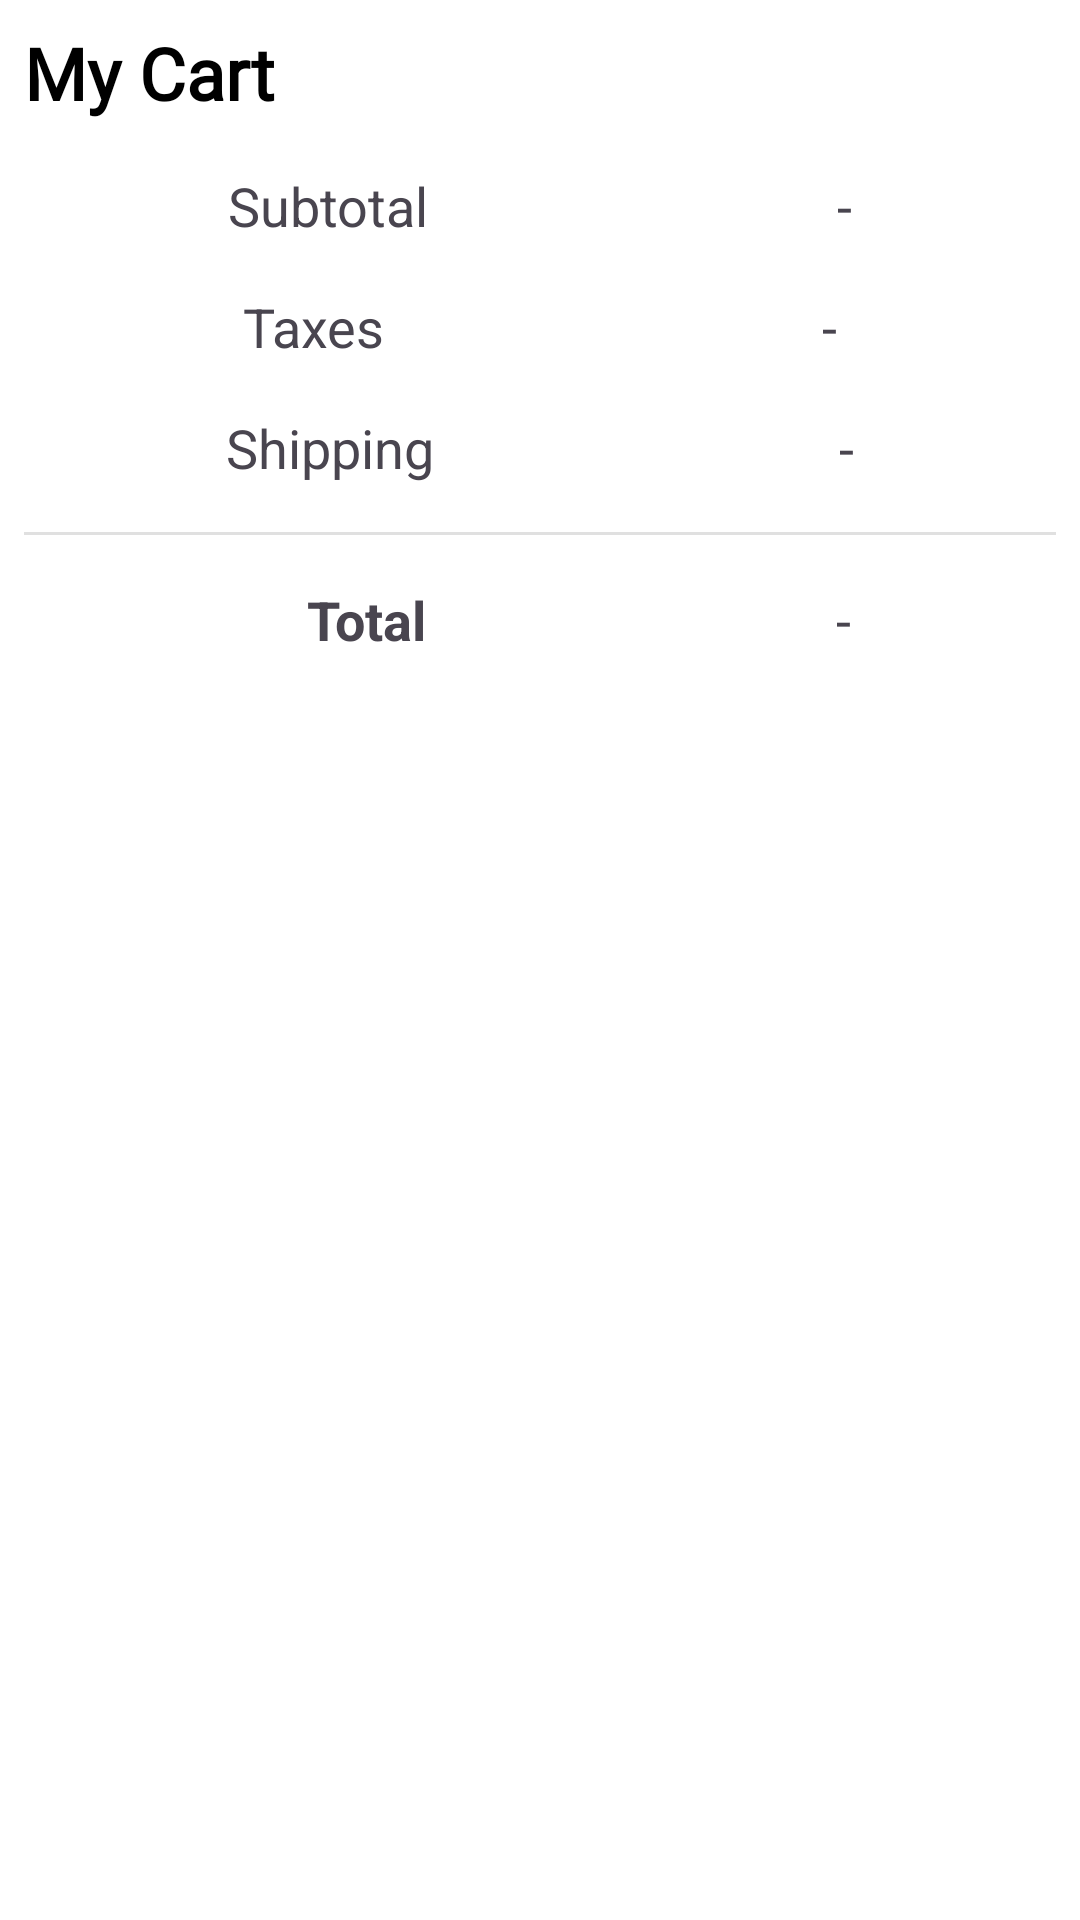

The Android layout XML behind this screen, and the referenced resources:
<!-- AndroidManifest.xml: application theme Theme.Folium_Nav -->
<!-- res/layout/fragment_cart.xml -->
<?xml version="1.0" encoding="utf-8"?>
<FrameLayout xmlns:android="http://schemas.android.com/apk/res/android"
    xmlns:app="http://schemas.android.com/apk/res-auto"
    xmlns:tools="http://schemas.android.com/tools"
    android:layout_width="match_parent"
    android:layout_height="match_parent"
    tools:context=".Fragments.CartFragment"
    android:id="@+id/cart_page"
    android:background="@color/backgroundColor">


    <androidx.constraintlayout.widget.ConstraintLayout
        android:id="@+id/all_cart_container"
        android:layout_width="match_parent"
        android:layout_height="match_parent"
        android:layout_margin="8dp">

        <androidx.constraintlayout.widget.ConstraintLayout
            android:id="@+id/cart_is_empty"
            android:layout_width="match_parent"
            android:layout_height="match_parent"
            app:layout_constraintBottom_toBottomOf="parent"
            app:layout_constraintEnd_toEndOf="parent"
            app:layout_constraintStart_toStartOf="parent"
            android:visibility="gone">

            <ImageView
                android:id="@+id/imageView"
                android:layout_width="150dp"
                android:layout_height="150dp"
                app:layout_constraintBottom_toBottomOf="parent"
                app:layout_constraintEnd_toEndOf="parent"
                app:layout_constraintStart_toStartOf="parent"
                app:layout_constraintTop_toTopOf="parent"
                tools:src="@drawable/ic_cart"
                app:tint="@color/colorPrimary" />

            <TextView
                android:id="@+id/textView"
                android:layout_width="wrap_content"
                android:layout_height="wrap_content"
                android:text="Your Cart is Empty"
                android:fontFamily="@font/patua_one_regular"
                android:textStyle="bold"
                android:textSize="24sp"
                app:layout_constraintBottom_toTopOf="@+id/imageView"
                app:layout_constraintEnd_toEndOf="@+id/imageView"
                app:layout_constraintStart_toStartOf="@+id/imageView" />
        </androidx.constraintlayout.widget.ConstraintLayout>

        <ScrollView
            android:id="@+id/cart_container_SV"
            android:layout_width="match_parent"
            android:layout_height="match_parent">


            <androidx.constraintlayout.widget.ConstraintLayout
                android:id="@+id/cart_container"
                android:layout_width="match_parent"
                android:layout_height="wrap_content">

                <TextView
                    android:id="@+id/cartTitle"
                    android:layout_width="wrap_content"
                    android:layout_height="wrap_content"
                    android:text="My Cart"
                    app:layout_constraintStart_toStartOf="parent"
                    app:layout_constraintTop_toTopOf="parent"
                    android:textSize="24sp"
                    android:textStyle="bold"
                    android:fontFamily="@font/patua_one_regular"
                    android:textColor="@color/black"/>

                <androidx.recyclerview.widget.RecyclerView
                    android:id="@+id/cartView"
                    android:layout_width="match_parent"
                    android:layout_height="wrap_content"
                    app:layout_constraintEnd_toEndOf="parent"
                    app:layout_constraintStart_toStartOf="parent"
                    app:layout_constraintTop_toBottomOf="@+id/cartTitle"
                    android:layout_marginTop="8dp"/>

                <LinearLayout
                    android:id="@+id/subtotalCont"
                    android:layout_width="match_parent"
                    android:layout_height="match_parent"
                    android:orientation="horizontal"
                    app:layout_constraintTop_toBottomOf="@id/cartView"
                    android:layout_marginTop="8dp">

                    <TextView
                        android:id="@+id/textView13"
                        android:layout_width="wrap_content"
                        android:layout_height="wrap_content"
                        android:layout_weight="1"
                        android:text="Subtotal"
                        android:gravity="center"
                        android:textSize="18sp"/>

                    <TextView
                        android:id="@+id/subtotal"
                        android:layout_width="wrap_content"
                        android:layout_height="wrap_content"
                        android:layout_weight="1"
                        android:text="-"
                        android:gravity="center"
                        android:textSize="18sp"/>
                </LinearLayout>

                <LinearLayout
                    android:id="@+id/taxesCont"
                    android:layout_width="match_parent"
                    android:layout_height="match_parent"
                    android:orientation="horizontal"
                    android:layout_marginTop="16dp"
                    app:layout_constraintTop_toBottomOf="@id/subtotalCont">

                    <TextView
                        android:id="@+id/textView16"
                        android:layout_width="wrap_content"
                        android:layout_height="wrap_content"
                        android:layout_weight="1"
                        android:text="Taxes"
                        android:gravity="center"
                        android:textSize="18sp"/>

                    <TextView
                        android:id="@+id/tax"
                        android:layout_width="wrap_content"
                        android:layout_height="wrap_content"
                        android:layout_weight="1"
                        android:text="-"
                        android:gravity="center"
                        android:textSize="18sp"/>
                </LinearLayout>

                <LinearLayout
                    android:id="@+id/shippingCont"
                    android:layout_width="match_parent"
                    android:layout_height="match_parent"
                    android:orientation="horizontal"
                    android:layout_marginTop="16dp"
                    app:layout_constraintTop_toBottomOf="@id/taxesCont">

                    <TextView
                        android:id="@+id/textView17"
                        android:layout_width="wrap_content"
                        android:layout_height="wrap_content"
                        android:layout_weight="1"
                        android:text="Shipping"
                        android:gravity="center"
                        android:textSize="18sp"/>

                    <TextView
                        android:id="@+id/shipping"
                        android:layout_width="wrap_content"
                        android:layout_height="wrap_content"
                        android:layout_weight="1"
                        android:text="-"
                        android:gravity="center"
                        android:textSize="18sp"/>
                </LinearLayout>

                <View
                    android:id="@+id/divider5"
                    android:layout_width="match_parent"
                    android:layout_height="1dp"
                    android:background="?android:attr/listDivider"
                    android:layout_marginTop="16dp"
                    app:layout_constraintTop_toBottomOf="@id/shippingCont"/>

                <LinearLayout
                    android:id="@+id/totalCont"
                    android:layout_width="match_parent"
                    android:layout_height="match_parent"
                    android:orientation="horizontal"
                    android:layout_marginTop="16dp"
                    app:layout_constraintTop_toBottomOf="@id/divider5">

                    <TextView
                        android:id="@+id/textView20"
                        android:layout_width="wrap_content"
                        android:layout_height="wrap_content"
                        android:layout_weight="1"
                        android:text="Total"
                        android:textStyle="bold"
                        android:gravity="center"
                        android:textSize="18sp"
                        android:paddingStart="26dp"/>

                    <TextView
                        android:id="@+id/total"
                        android:layout_width="wrap_content"
                        android:layout_height="wrap_content"
                        android:layout_weight="1"
                        android:text="-"
                        android:gravity="center"
                        android:textSize="18sp"/>
                </LinearLayout>
                <LinearLayout
                    android:layout_width="match_parent"
                    android:layout_height="wrap_content"
                    android:orientation="vertical"
                    android:layout_marginTop="32dp"
                    app:layout_constraintTop_toBottomOf="@id/totalCont"
                    app:layout_constraintBottom_toBottomOf="parent">


                    <androidx.appcompat.widget.AppCompatButton
                        android:id="@+id/addAddressBtn"
                        android:layout_width="match_parent"
                        android:layout_height="50dp"
                        android:text="Checkout"
                        android:elevation="4dp"
                        android:background="@drawable/green_btn_bg_rounded"
                        android:textColor="@color/white"
                        android:textStyle="bold"/>
                </LinearLayout>
            </androidx.constraintlayout.widget.ConstraintLayout>
        </ScrollView>
    </androidx.constraintlayout.widget.ConstraintLayout>
</FrameLayout>
<!-- resources referenced by this layout -->
<resources>
  <color name="backgroundColor">#FFFFFF</color>
  <color name="black">#FF000000</color>
  <color name="colorPrimary">#548C82</color>
  <color name="white">#FFFFFFFF</color>
  <style name="Theme.Folium_Nav" parent="Base.Theme.Folium_Nav" />
  <style name="Base.Theme.Folium_Nav" parent="Theme.Material3.DayNight.NoActionBar">
          
          <item name="colorPrimary">@color/colorPrimary</item>
          <item name="colorSecondaryContainer">@color/colorPrimaryDarkTrans</item>
          <item name="colorSecondary">@color/colorPrimaryDark</item>
          <item name="colorAccent">@color/colorAccent</item>
          <item name="android:windowBackground">#FFFFFF</item>
      </style>
  <color name="colorPrimaryDarkTrans">#70C1F5F5</color>
  <color name="colorPrimaryDark">#C1F5F5</color>
  <color name="colorAccent"> #8DCD92</color>
</resources>
